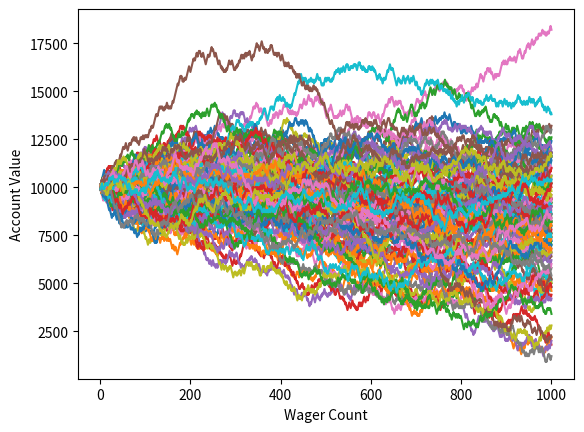

This figure's Python source:
import random
import matplotlib
import matplotlib.pyplot as plt

def rollDice():
    roll = random.randint(1,100)

    if roll == 100:
        return False
    elif roll <= 50:
        return False
    elif 100 > roll >= 50:
        return True


'''
Simple bettor, betting the same amount each time.
'''
def simple_bettor(funds,initial_wager,wager_count):
    value = funds
    wager = initial_wager

    # wager X
    wX = []

    #value Y
    vY = []

    # change to 1, to avoid confusion so we start @ wager 1
    # instead of wager 0 and end at 100. 
    currentWager = 1

    #           change this to, less or equal.
    while currentWager <= wager_count:
        if rollDice():
            value += wager
            # append #
            wX.append(currentWager)
            vY.append(value)
            
        else:
            value -= wager
            # append #
            wX.append(currentWager)
            vY.append(value)

        currentWager += 1
        
    #print 'Funds:', value

    plt.plot(wX,vY)
    


x = 0

# start this off @ 1, then add, and increase 50 to 500, then 1000
while x < 100:
    simple_bettor(10000,100,1000)
    x += 1


plt.ylabel('Account Value')
plt.xlabel('Wager Count')
plt.show()
